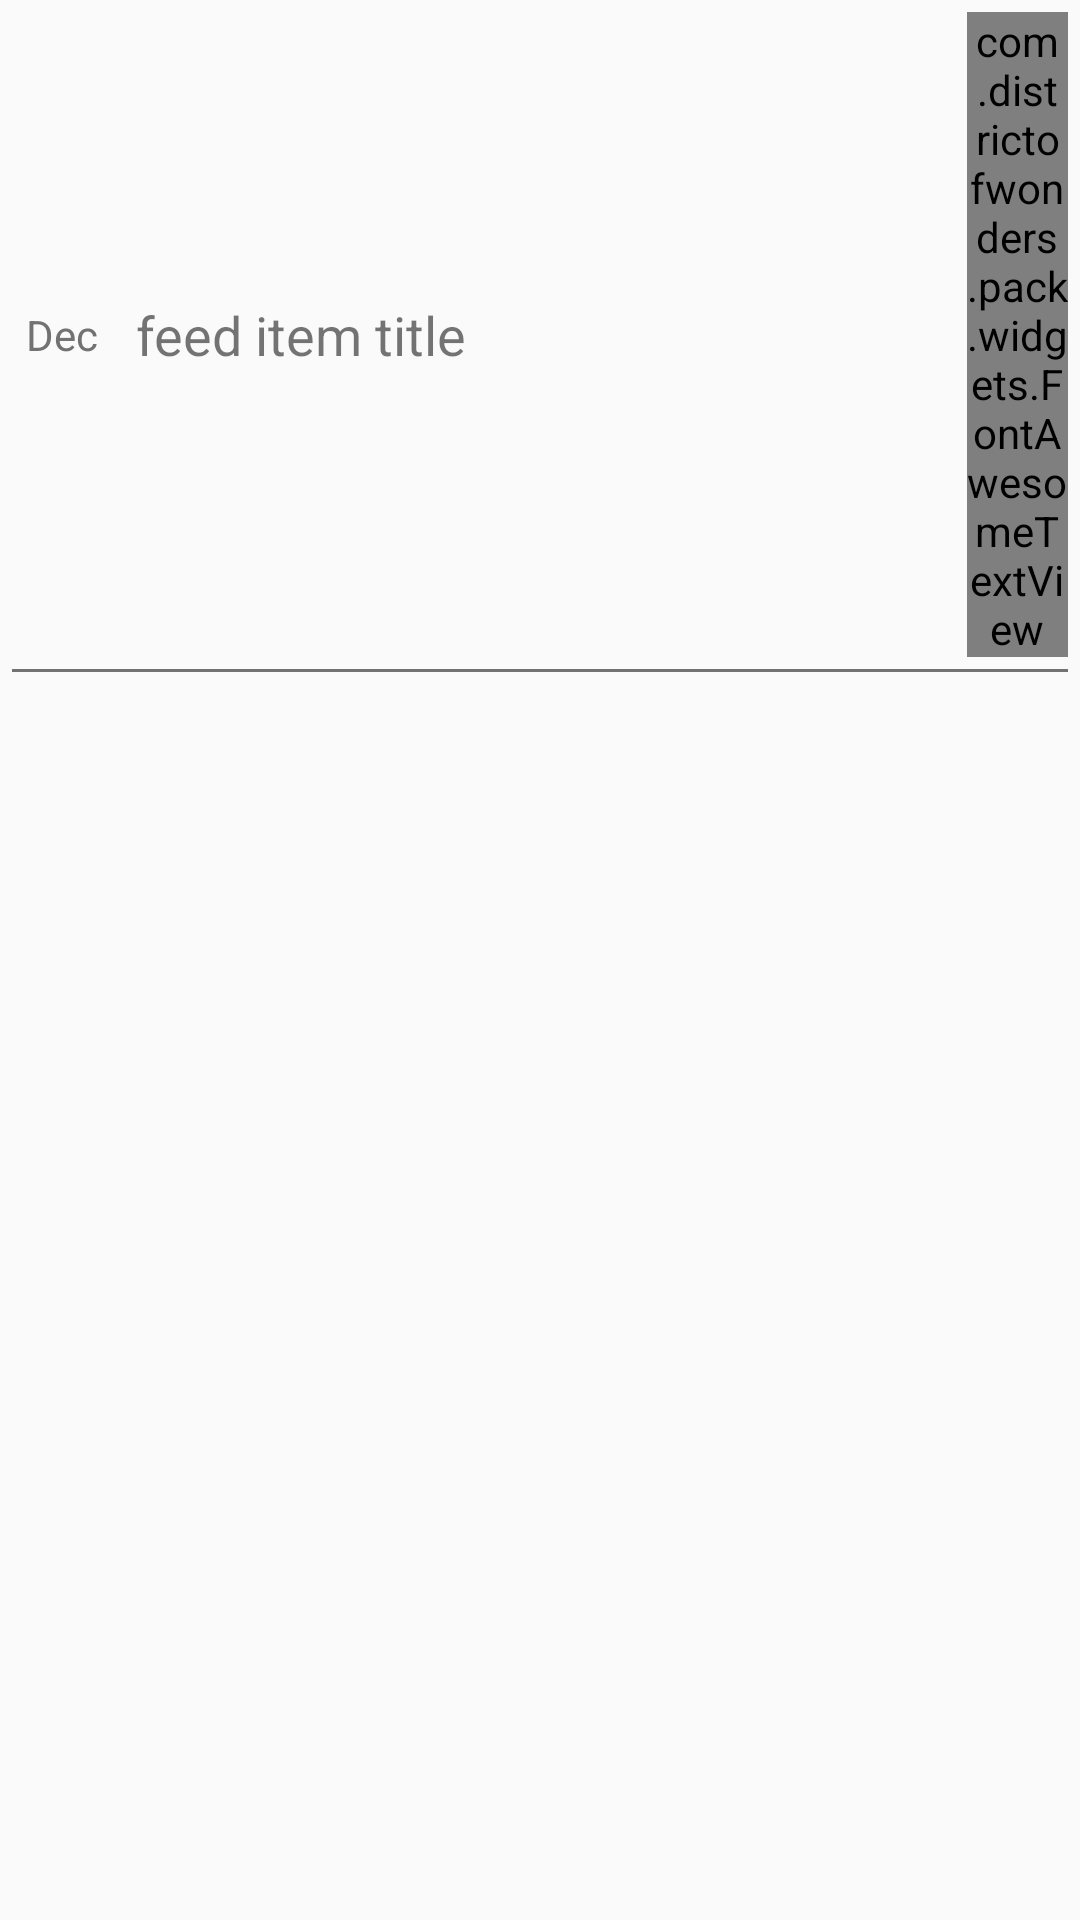

Write the Android layout XML for this screen, with the resource values it uses.
<!-- AndroidManifest.xml: application theme AppTheme -->
<!-- res/layout/newsletter_item_row.xml -->
<?xml version="1.0" encoding="utf-8"?>
<LinearLayout
    xmlns:android="http://schemas.android.com/apk/res/android"
    android:layout_width="match_parent"
    android:layout_height="match_parent"
    android:orientation="vertical">

    <LinearLayout
        android:layout_width="match_parent"
        android:layout_height="wrap_content"
        android:gravity="center_vertical"
        android:orientation="horizontal"
        android:paddingBottom="4dp"
        android:paddingLeft="4dp"
        android:paddingRight="4dp"
        android:paddingTop="4dp"
        android:weightSum="1">

        <TextView
            android:id="@+id/newsletterItemPubDate"
            android:layout_width="0dip"
            android:layout_height="wrap_content"
            android:layout_marginRight="8dp"
            android:layout_weight="0.1"
            android:gravity="center"
            android:text="Dec"
            android:textColor="@color/colorTextSecondary">
        </TextView>

        <TextView
            android:id="@+id/newsletterItemTitle"
            android:layout_width="0dip"
            android:layout_height="wrap_content"
            android:layout_marginRight="8dp"
            android:layout_weight="0.8"
            android:ellipsize="end"
            android:maxLines="1"
            android:text="feed item title"
            android:textSize="@dimen/abc_text_size_medium_material">

        android:textColor="@color/colorTextSecondary">
        </TextView>

        <LinearLayout
            android:layout_width="0dip"
            android:layout_height="wrap_content"
            android:layout_weight="0.1"
            android:gravity="center_horizontal"
            android:orientation="vertical">

            <com.districtofwonders.pack.widgets.FontAwesomeTextView
                android:layout_width="wrap_content"
                android:layout_height="wrap_content"
                android:text="fa-chevron-right"
                android:textSize="24sp"/>
        </LinearLayout>

    </LinearLayout>

    <View
        android:layout_width="match_parent"
        android:layout_height="1dip"
        android:layout_marginLeft="4dip"
        android:layout_marginRight="4dip"
        android:background="@color/colorTextSecondary"/>
</LinearLayout>
<!-- resources referenced by this layout -->
<resources>
  <color name="colorTextSecondary">#727272</color>
  <style name="AppTheme" parent="Theme.AppCompat.Light.NoActionBar">
          <item name="colorPrimaryDark">@color/colorPrimaryDark</item>
          <item name="colorPrimary">@color/colorPrimary</item>
          <item name="colorAccent">@color/colorAccent</item>
          <item name="android:textColorPrimary">@color/colorTextPrimary</item>
          <item name="android:textColorSecondary">@color/colorTextSecondary</item>
      </style>
  <color name="colorPrimaryDark">#455A64</color>
  <color name="colorPrimary">#607D8B</color>
  <color name="colorAccent">#00EAFF</color>
  <color name="colorTextPrimary">#212121</color>
</resources>
